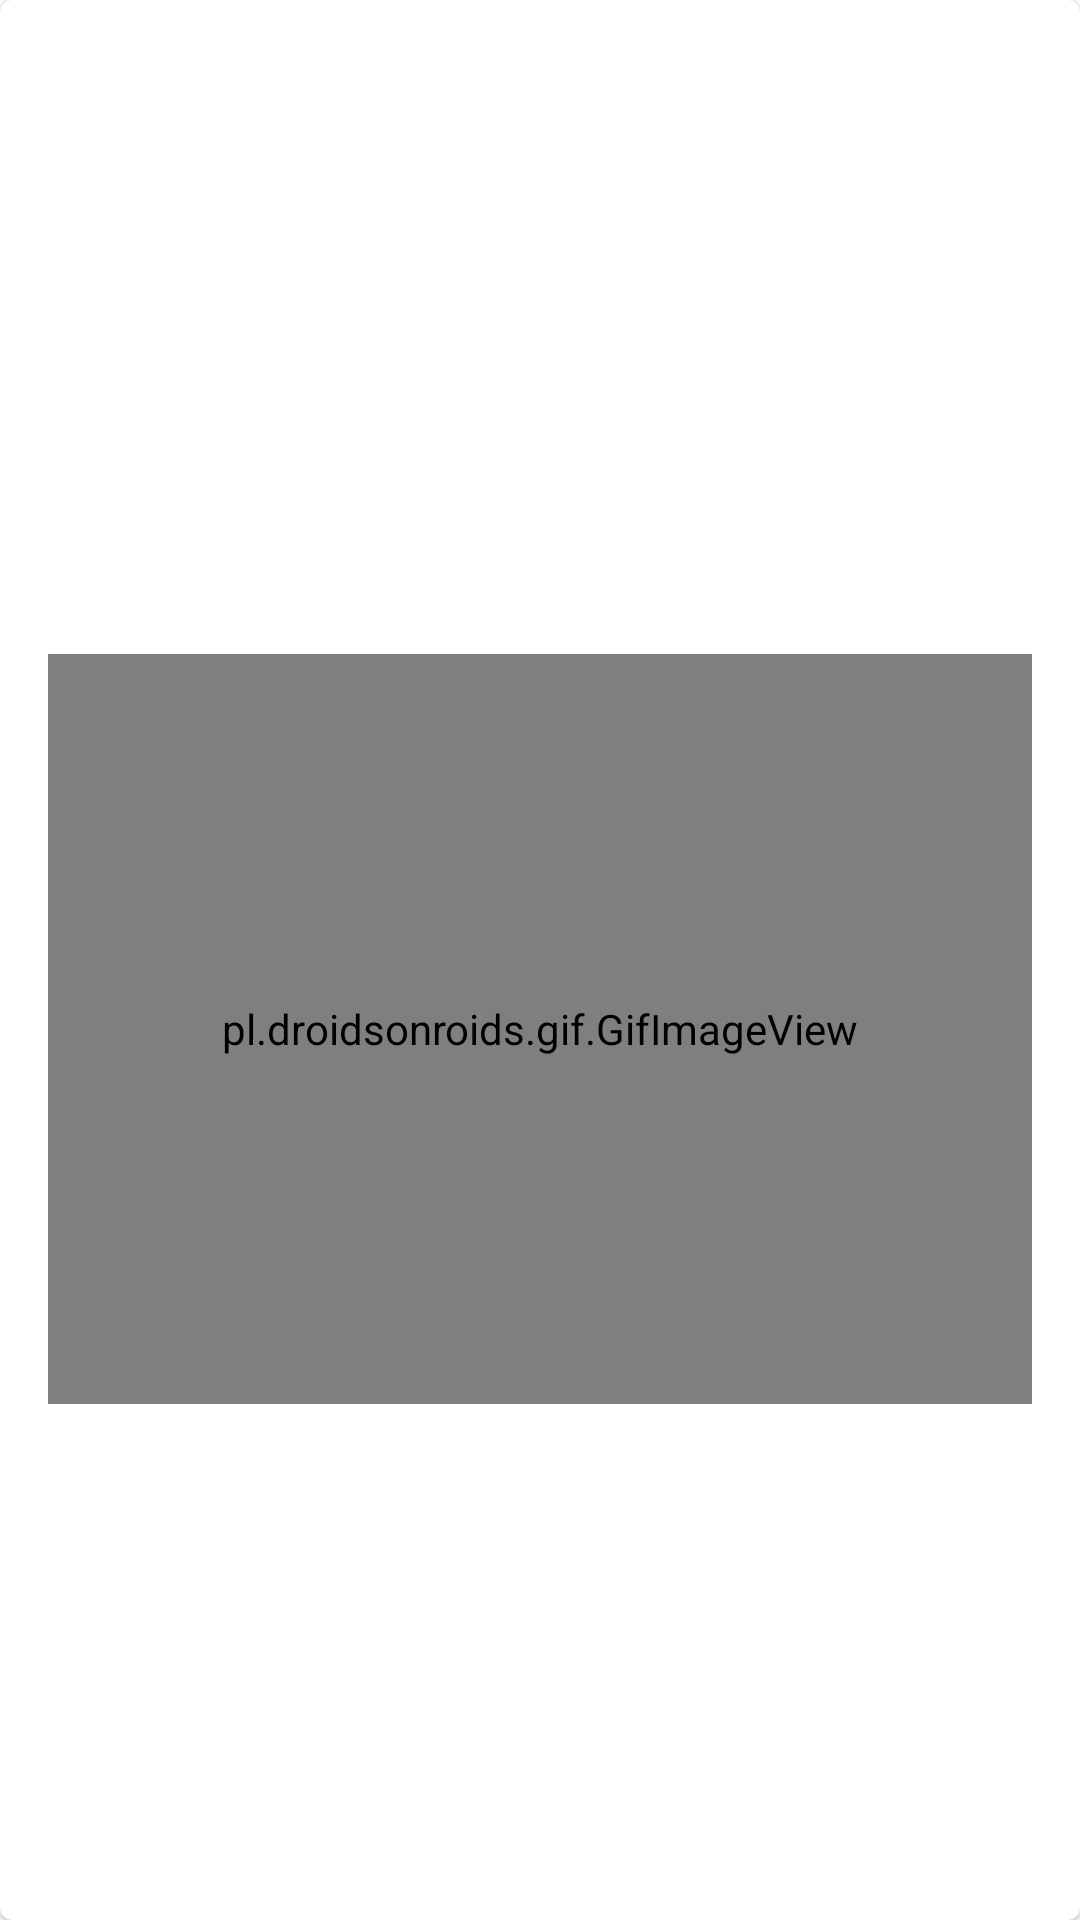

Here is an Android app screen rendered from its layout file. Give the layout XML and the strings, colors and styles it references.
<!-- AndroidManifest.xml: application theme Theme.Chess_App_Clone -->
<!-- res/layout/layout_piese.xml -->
<?xml version="1.0" encoding="utf-8"?>
<com.google.android.material.card.MaterialCardView xmlns:android="http://schemas.android.com/apk/res/android"
    android:layout_width="match_parent"
    android:layout_height="wrap_content"
    xmlns:tools="http://schemas.android.com/tools"
    android:layout_margin="8dp">

    <LinearLayout
        android:layout_width="match_parent"
        android:layout_height="wrap_content"
        android:orientation="vertical"
        android:padding="16dp"
        android:gravity="center">


        <ImageView
            android:id="@+id/item_image"
            android:layout_width="284dp"
            android:layout_height="143dp"
            android:layout_gravity="center"
            android:importantForAccessibility="no"
            android:scaleType="centerCrop"
            tools:ignore="ImageContrastCheck" />

        <TextView
            android:id="@+id/item_title"
            android:layout_width="339dp"
            android:layout_height="wrap_content"
            android:layout_gravity="center"
            android:padding="16dp"
            android:textAppearance="?attr/textAppearanceHeadline6" />

        <pl.droidsonroids.gif.GifImageView
            android:id="@+id/gif"
            android:layout_width="match_parent"
            android:layout_height="250dp"
            android:src="@drawable/exemplu_mutari" />


    </LinearLayout>
</com.google.android.material.card.MaterialCardView>
<!-- resources referenced by this layout -->
<resources>
  <!-- drawable exemplu_mutari: gif bitmap (drawable, 750318 bytes) -->
  <style name="Theme.Chess_App_Clone" parent="Theme.MaterialComponents.DayNight.DarkActionBar">
          
          <item name="colorPrimary">@color/purple_500</item>
          <item name="colorPrimaryVariant">@color/purple_700</item>
          <item name="colorOnPrimary">@color/white</item>
          
          <item name="colorSecondary">@color/teal_200</item>
          <item name="colorSecondaryVariant">@color/teal_700</item>
          <item name="colorOnSecondary">@color/black</item>
          
          <item name="android:statusBarColor" tools:targetApi="l">?attr/colorPrimaryVariant</item>
          
      </style>
  <!-- not gathered from this repository: default colours our renderer supplied (Android Studio template values) -->
  <color name="purple_500">#FF6200EE</color>
  <color name="purple_700">#FF3700B3</color>
  <color name="teal_200">#FF03DAC5</color>
  <color name="teal_700">#FF018786</color>
  <color name="black">#FF000000</color>
  <color name="white">#FFFFFFFF</color>
</resources>
